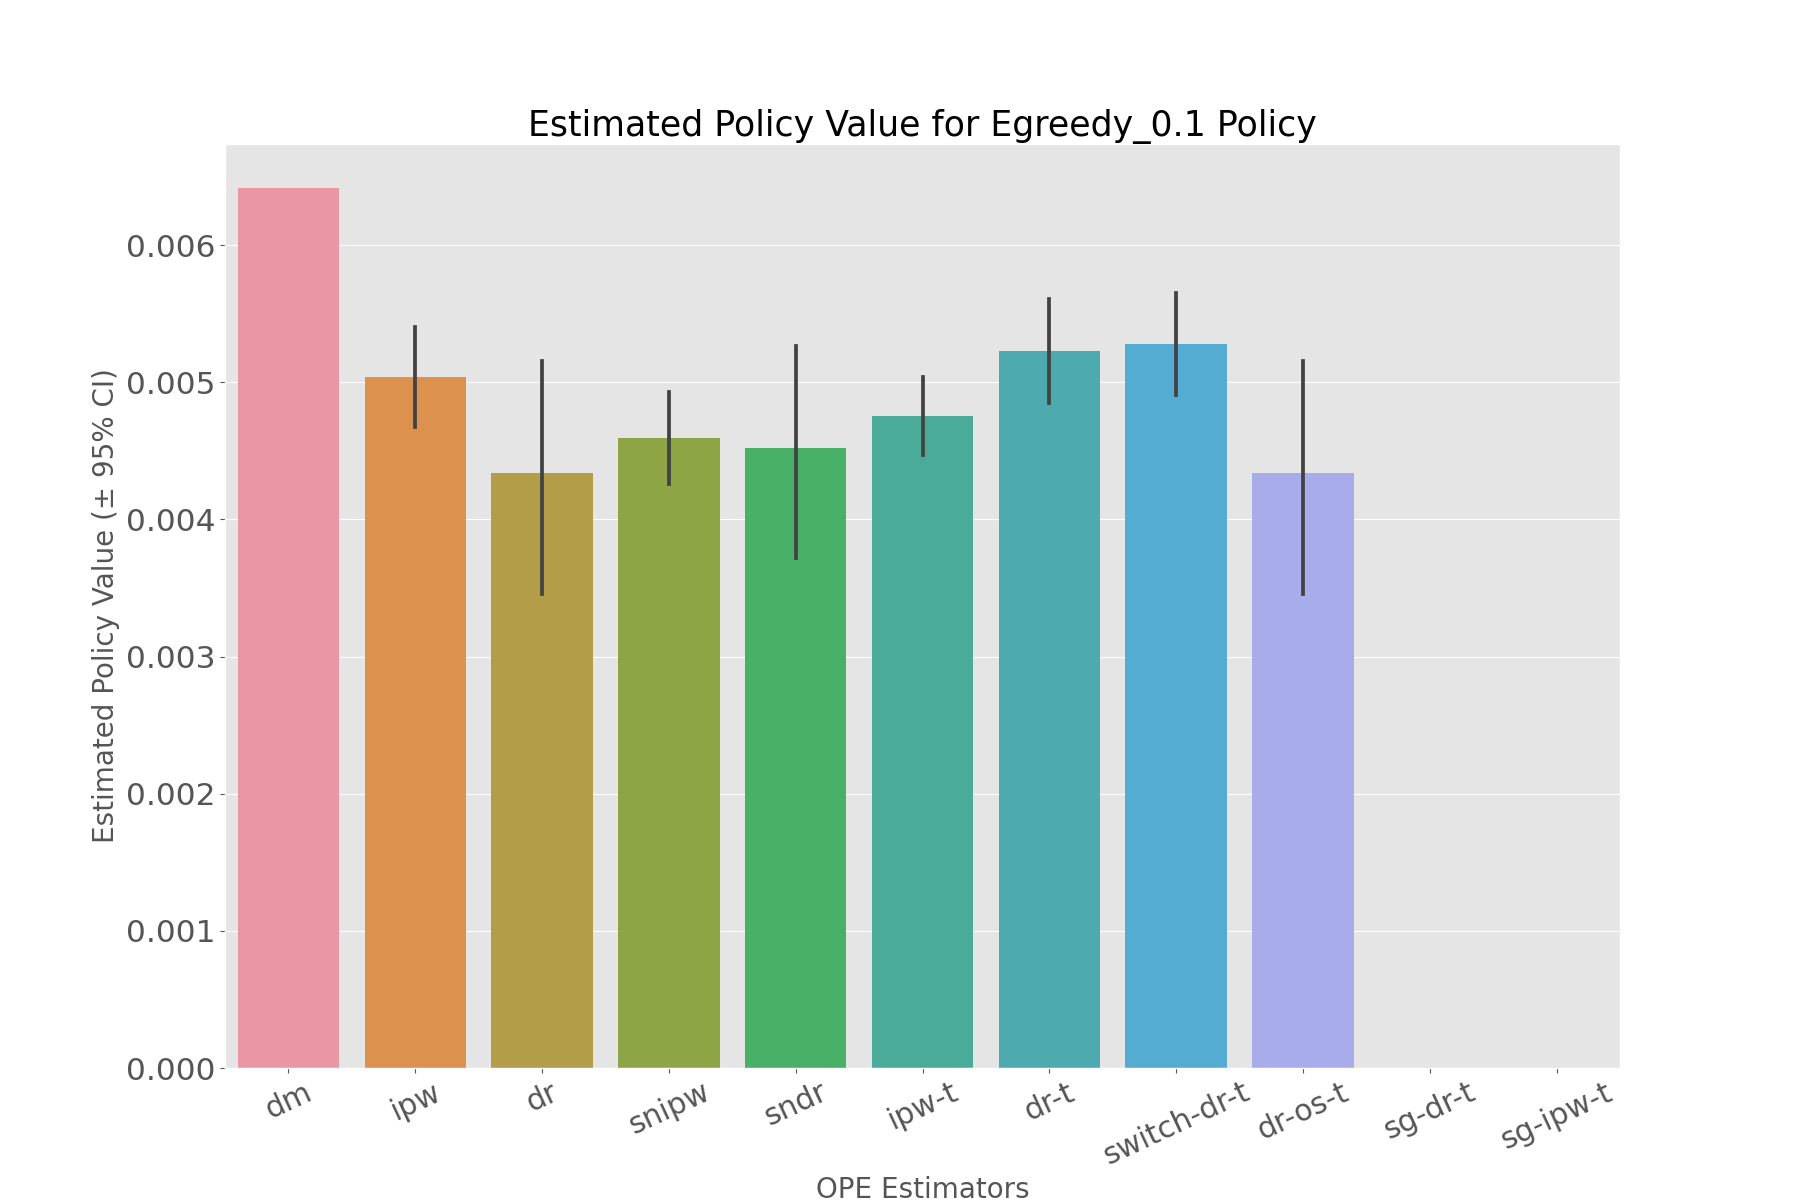

The data file committed next to this chart (first rows):
, estimated_policy_value, relative_estimated_policy_value, mean, 95.0% CI (lower), 95.0% CI (upper)
dm, 0.006416, 1.006, 0.006416, 0.006415, 0.006416
ipw, 0.00502, 0.787, 0.005032, 0.004671, 0.005404
dr, 0.004395, 0.6889, 0.004397, 0.003455, 0.005157
snipw, 0.004579, 0.7177, 0.004589, 0.00426, 0.004929
sndr, 0.004573, 0.7168, 0.004575, 0.003716, 0.005268
ipw-t, 0.004742, 0.7434, 0.004753, 0.00447, 0.005041
dr-t, 0.005222, 0.8185, 0.005233, 0.00485, 0.005607
switch-dr-t, 0.005263, 0.8251, 0.005275, 0.004909, 0.005649
dr-os-t, 0.004395, 0.6889, 0.004397, 0.003455, 0.005157
sg-dr-t, , , , , 
sg-ipw-t, , , , , 
